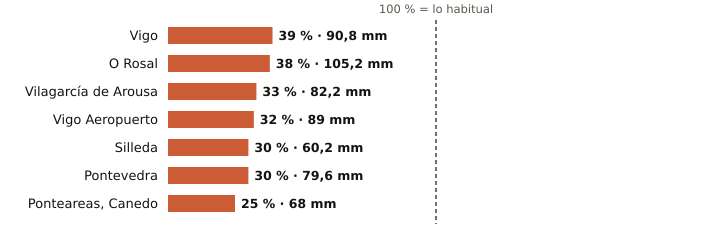

Values plotted in this chart, from the file beside it:
estacion, provincia, indicativo, mm_otono, referencia_mm, pct, periodo_referencia, hasta, hora
Vigo, Pontevedra, 1496X, 90.8, 231.0, 39, 2004-2025, 2026-10-27, 19
O Rosal, Pontevedra, 1730E, 105.2, 275.9, 38, 1991-2020, 2026-10-27, 15
Vilagarcía de Arousa, Pontevedra, 1477V, 82.2, 252.2, 33, 2009-2025, 2026-10-27, 15
Vigo Aeropuerto, Pontevedra, 1495, 89.0, 276.8, 32, 1991-2020, 2026-10-27, 19
Silleda, Pontevedra, 1466A, 60.2, 198.8, 30, 1991-2025, 2026-10-27, 17
Pontevedra, Pontevedra, 1484C, 79.6, 267.0, 30, 1991-2020, 2026-10-27, 19
Ponteareas, Canedo, Pontevedra, 1723X, 68.0, 270.6, 25, 2004-2025, 2026-10-27, 18
